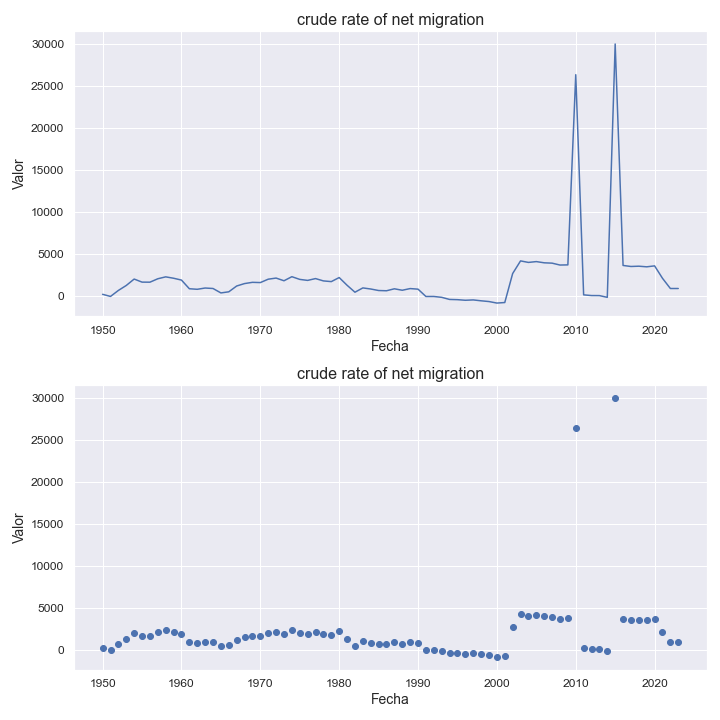

The table this chart was drawn from, first rows:
indicatorshortname, locationid, location, iso2, timeid, time, value
crude rate of net migration, 705, slovenia, si, 1, 1950, 253.0
crude rate of net migration, 705, slovenia, si, 2, 1951, 0.81
crude rate of net migration, 705, slovenia, si, 3, 1952, 715.0
crude rate of net migration, 705, slovenia, si, 4, 1953, 1306
crude rate of net migration, 705, slovenia, si, 5, 1954, 2067
crude rate of net migration, 705, slovenia, si, 6, 1955, 1703
crude rate of net migration, 705, slovenia, si, 7, 1956, 1696
crude rate of net migration, 705, slovenia, si, 8, 1957, 2102
crude rate of net migration, 705, slovenia, si, 9, 1958, 2329
crude rate of net migration, 705, slovenia, si, 10, 1959, 2164
crude rate of net migration, 705, slovenia, si, 11, 1960, 1946
crude rate of net migration, 705, slovenia, si, 12, 1961, 915.0
crude rate of net migration, 705, slovenia, si, 13, 1962, 851.0
crude rate of net migration, 705, slovenia, si, 14, 1963, 1001
crude rate of net migration, 705, slovenia, si, 15, 1964, 945.0
crude rate of net migration, 705, slovenia, si, 16, 1965, 419.0
crude rate of net migration, 705, slovenia, si, 17, 1966, 551.0
crude rate of net migration, 705, slovenia, si, 18, 1967, 1241
crude rate of net migration, 705, slovenia, si, 19, 1968, 1531
crude rate of net migration, 705, slovenia, si, 20, 1969, 1678
crude rate of net migration, 705, slovenia, si, 21, 1970, 1649
crude rate of net migration, 705, slovenia, si, 22, 1971, 2051
crude rate of net migration, 705, slovenia, si, 23, 1972, 2184
crude rate of net migration, 705, slovenia, si, 24, 1973, 1865
crude rate of net migration, 705, slovenia, si, 25, 1974, 2348
crude rate of net migration, 705, slovenia, si, 26, 1975, 2027
crude rate of net migration, 705, slovenia, si, 27, 1976, 1908
crude rate of net migration, 705, slovenia, si, 28, 1977, 2124
crude rate of net migration, 705, slovenia, si, 29, 1978, 1847
crude rate of net migration, 705, slovenia, si, 30, 1979, 1764
crude rate of net migration, 705, slovenia, si, 31, 1980, 2246
crude rate of net migration, 705, slovenia, si, 32, 1981, 1331
crude rate of net migration, 705, slovenia, si, 33, 1982, 503.0
crude rate of net migration, 705, slovenia, si, 34, 1983, 1014
crude rate of net migration, 705, slovenia, si, 35, 1984, 885.0
crude rate of net migration, 705, slovenia, si, 36, 1985, 705.0
crude rate of net migration, 705, slovenia, si, 37, 1986, 676.0
crude rate of net migration, 705, slovenia, si, 38, 1987, 909.0
crude rate of net migration, 705, slovenia, si, 39, 1988, 737.0
crude rate of net migration, 705, slovenia, si, 40, 1989, 936.0
crude rate of net migration, 705, slovenia, si, 41, 1990, 866.0
crude rate of net migration, 705, slovenia, si, 42, 1991, -5.0
crude rate of net migration, 705, slovenia, si, 43, 1992, -3.0
crude rate of net migration, 705, slovenia, si, 44, 1993, -106.0
crude rate of net migration, 705, slovenia, si, 45, 1994, -356.0
crude rate of net migration, 705, slovenia, si, 46, 1995, -383.0
crude rate of net migration, 705, slovenia, si, 47, 1996, -454.0
crude rate of net migration, 705, slovenia, si, 48, 1997, -413.0
crude rate of net migration, 705, slovenia, si, 49, 1998, -518.0
crude rate of net migration, 705, slovenia, si, 50, 1999, -607.0
crude rate of net migration, 705, slovenia, si, 51, 2000, -787.0
crude rate of net migration, 705, slovenia, si, 52, 2001, -723.0
crude rate of net migration, 705, slovenia, si, 53, 2002, 2724
crude rate of net migration, 705, slovenia, si, 54, 2003, 4225
crude rate of net migration, 705, slovenia, si, 55, 2004, 4045
crude rate of net migration, 705, slovenia, si, 56, 2005, 4143
crude rate of net migration, 705, slovenia, si, 57, 2006, 3999
crude rate of net migration, 705, slovenia, si, 58, 2007, 3958
crude rate of net migration, 705, slovenia, si, 59, 2008, 3734
crude rate of net migration, 705, slovenia, si, 60, 2009, 3752
... 14 more rows
